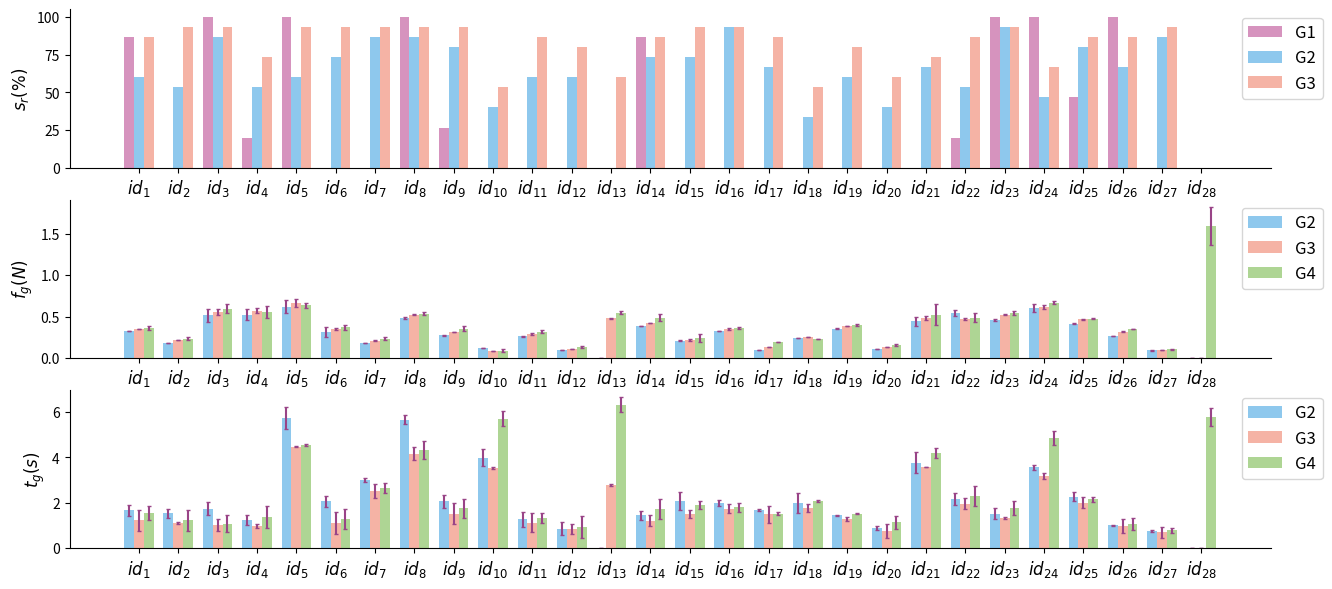

Reproduce this figure in Python.
import matplotlib.pyplot as plt
import numpy as np

G2_fmeans = np.array([0.323, 0.184, 0.515, 0.524, 0.621, 0.315, 0.183, 0.486, 0.272, 0.119, 0.263, 0.095, 0.0, 0.389, 0.209, 0.326, 0.102, 0.239, 0.355, 0.112, 0.442, 0.539, 0.459, 0.605, 0.413, 0.264, 0.091, 0])
G2_fvar = np.array([0.00215, 0.00138, 0.075, 0.067, 0.084, 0.057, 0.00384, 0.012, 0.00751, 0.00103, 0.0064, 0.00019, 0, 0.00145, 0.0053, 0.0031, 0.00039, 0.0017, 0.0098, 0.00084, 0.057, 0.037, 0.0087, 0.049, 0.0078, 0.0031, 0.00107, 0])
G3_fmeans = np.array([0.349, 0.215, 0.556, 0.569, 0.665, 0.352, 0.211, 0.523, 0.315, 0.086, 0.286, 0.108, 0.478, 0.423, 0.219, 0.354, 0.136, 0.254, 0.386, 0.131, 0.484, 0.467, 0.524, 0.617, 0.465, 0.319, 0.097, 0])
G3_fvar = np.array([0.00477, 0.00205, 0.034, 0.031, 0.044, 0.009, 0.00751, 0.0092, 0.00415, 0.0034, 0.0099, 0.0012, 0.00511, 0.00238, 0.00974, 0.0102, 0.00111, 0.00123, 0.00541, 0.00203, 0.024, 0.010, 0.00941, 0.0208, 0.00818, 0.00214, 0.00541, 0])
G4_fmeans = np.array([0.359, 0.235, 0.596, 0.559, 0.635, 0.372, 0.231, 0.533, 0.355, 0.089, 0.316, 0.128, 0.548, 0.483, 0.239, 0.364, 0.196, 0.234, 0.396, 0.161, 0.524, 0.487, 0.544, 0.667, 0.475, 0.349, 0.107, 1.593])
G4_fvar = np.array([0.02477, 0.01305, 0.054, 0.071, 0.034, 0.029, 0.01751, 0.0192, 0.03415, 0.0154, 0.0199, 0.0112, 0.01511, 0.04238, 0.04974, 0.0112, 0.00111, 0.00123, 0.01541, 0.01203, 0.124, 0.050, 0.01941, 0.0208, 0.00818, 0.00214, 0.00541, 0.227])

G2_tmeans = np.array([1.67, 1.54, 1.75, 1.24, 5.73,
                      2.07, 3.01, 5.66, 2.07, 3.98,
                      1.27, 0.87, 0, 1.45, 2.09,
                      1.98, 1.67, 1.98, 1.45, 0.89,
                      3.77, 2.17, 1.53, 3.57, 2.27,
                      1.02, 0.78, 0])
G2_tvar = np.array([0.24353004, 0.19342678, 0.28188569, 0.21942362, 0.47723973,
                    0.23214946, 0.10392556, 0.20787959, 0.28160356, 0.37087905,
                    0.32779911, 0.28716744, 0, 0.19038136, 0.39917514,
                    0.13700095, 0.03997973, 0.43422337, 0.02247683, 0.09448951,
                    0.45549916, 0.25821922, 0.24495314, 0.11360982, 0.19931622,
                    0.02342368, 0.04635261, 0])
G3_tmeans = np.array([1.24, 1.12, 1.02, 0.98, 4.47,
                      1.13, 2.53, 4.17, 1.53, 3.55,
                      1.13, 0.85, 2.77, 1.21, 1.51,
                      1.75, 1.49, 1.76, 1.28, 0.77,
                      3.57, 1.96, 1.34, 3.18, 2.01,
                      0.97, 0.71, 0])
G3_tvar = np.array([0.46110063, 0.03876812, 0.25059384, 0.09562085, 0.02367365,
                    0.48772722, 0.2971253 , 0.29555709, 0.46475962, 0.04451384,
                    0.40824069, 0.23535711, 0.04753945, 0.23729059, 0.15741899,
                    0.19788794, 0.36982258, 0.17377336, 0.09528705, 0.31518153,
                    0.00479282, 0.25122235, 0.05473179, 0.11855848, 0.25901605,
                    0.30093036, 0.23711019, 0])
G4_tmeans = np.array([1.57, 1.23, 1.09, 1.38, 4.54,
                      1.27, 2.64, 4.34, 1.76, 5.70,
                      1.34, 0.95, 6.32, 1.73, 1.89,
                      1.80, 1.53, 2.09, 1.53, 1.14,
                      4.18, 2.31, 1.77, 4.86, 2.15,
                      1.07, 0.79, 5.77])
G4_tvar = np.array([0.30963238, 0.47091335, 0.38773048, 0.47015209, 0.04777455,
                    0.43721624, 0.22594313, 0.3928743 , 0.42187669, 0.32877809,
                    0.21835315, 0.49203849, 0.32562446, 0.4201814 , 0.18127838,
                    0.20214035, 0.08486589, 0.04265696, 0.01507135, 0.27213188,
                    0.2132708 , 0.43894241, 0.31547568, 0.31477057, 0.10993024,
                    0.26327785, 0.09777812, 0.39066961])

G1_sr = np.array([13, 0, 15, 3, 15, 0, 0, 15, 4, 0, 0, 0, 0, 13, 0, 0, 0, 0, 0, 0, 0, 3, 15, 15, 7, 15, 0, 0]) / 15 * 100
G2_sr = np.array([9, 8, 13, 8, 9, 11, 13, 13, 12, 6, 9, 9, 0, 11, 11, 14, 10, 5, 9, 6, 10, 8, 14, 7, 12, 10, 13, 0]) / 15 * 100
G3_sr = np.array([13, 14, 14, 11, 14, 14, 14, 14, 14, 8, 13, 12, 9, 13, 14, 14, 13, 8, 12, 9, 11, 13, 14, 10, 13, 13, 14, 0]) / 15 * 100

linewidth = 2.0
fontsize=12
font1 = {'family' : 'Arial',
'weight' : 'normal',
'size'   : fontsize,
}

label = np.array([])
for i in range(G2_fvar.shape[0]):
    label = np.append(label, r'$id_{%d}$' % (i+1))
# label = (r'$id_{1}$', r'$id_{2}$', r'$id_{3}$')

fig_w, fig_h = 15.5, 7

colors = ['#D693BE', '#8EC8ED', '#F5B3A5', '#AED594']

fig, ax = plt.subplots(3, 1, figsize=(fig_w,fig_h))
bar_width = 0.25
var_width = 1.5
bar_x = np.arange(len(label))
r2 = [x + bar_width for x in bar_x]
r3 = [x + bar_width for x in r2]
ax[0].bar(x=bar_x, height=G1_sr, width=bar_width, color=colors[0],
                ecolor='#994487',
                capsize=var_width,
               )
ax[0].bar(x=r2, height=G2_sr, width=bar_width, color=colors[1],
                ecolor='#994487',
                capsize=var_width,
               )
SR1 = ax[0].bar(x=r3, height=G3_sr, width=bar_width, color=colors[2],
                ecolor='#994487',
                capsize=var_width,
               )
ax[0].set_xticks((r2+bar_x+r3)/3, labels=label, fontsize=fontsize)
ax[0].set_ylabel(r'$s_r (\%)$', font1)
ax[0].legend(('G1', 'G2', 'G3'), fontsize=fontsize, ncol=1, bbox_to_anchor=(1.05, 1))
ax[0].spines['top'].set_color('none')
ax[0].spines['right'].set_color('none')

ax[1].bar(x=bar_x, height=G2_fmeans, width=bar_width, color=colors[1],
               yerr=G2_fvar,
               ecolor='#994487',
               capsize=var_width,
             )
ax[1].bar(x=r2, height=G3_fmeans, width=bar_width, color=colors[2],
               yerr=G3_fvar,
               ecolor='#994487',
               capsize=var_width,
             )
ax[1].bar(x=r3, height=G4_fmeans, width=bar_width, color=colors[3],
               yerr=G4_fvar,
               ecolor='#994487',
               capsize=var_width,
             )
ax[1].set_xticks((r2+bar_x+r3)/3, labels=label, fontsize=fontsize)
ax[1].set_ylabel(r'$f_g (N)$', font1)
ax[1].legend(('G2', 'G3', 'G4'), fontsize=fontsize, ncol=1, bbox_to_anchor=(1.05, 1))
ax[1].spines['top'].set_color('none')
ax[1].spines['right'].set_color('none')

ax[2].bar(x=bar_x, height=G2_tmeans, width=bar_width, color=colors[1],
               yerr=G2_tvar,
               ecolor='#994487',
               capsize=var_width,
             )
ax[2].bar(x=r2, height=G3_tmeans, width=bar_width, color=colors[2],
               yerr=G3_tvar,
               ecolor='#994487',
               capsize=var_width,
             )
ax[2].bar(x=r3, height=G4_tmeans, width=bar_width, color=colors[3],
               yerr=G4_tvar,
               ecolor='#994487',
               capsize=var_width,
             )
ax[2].set_xticks((r2+bar_x+r3)/3, labels=label, fontsize=fontsize)
ax[2].set_ylabel(r'$t_g (s)$', font1)
# ax[2].set_xlabel(r'$t_g (s)$', font1)
ax[2].legend(('G2', 'G3', 'G4'), fontsize=fontsize, ncol=1, bbox_to_anchor=(1.05, 1))
ax[2].spines['top'].set_color('none')
ax[2].spines['right'].set_color('none')
plt.show()

